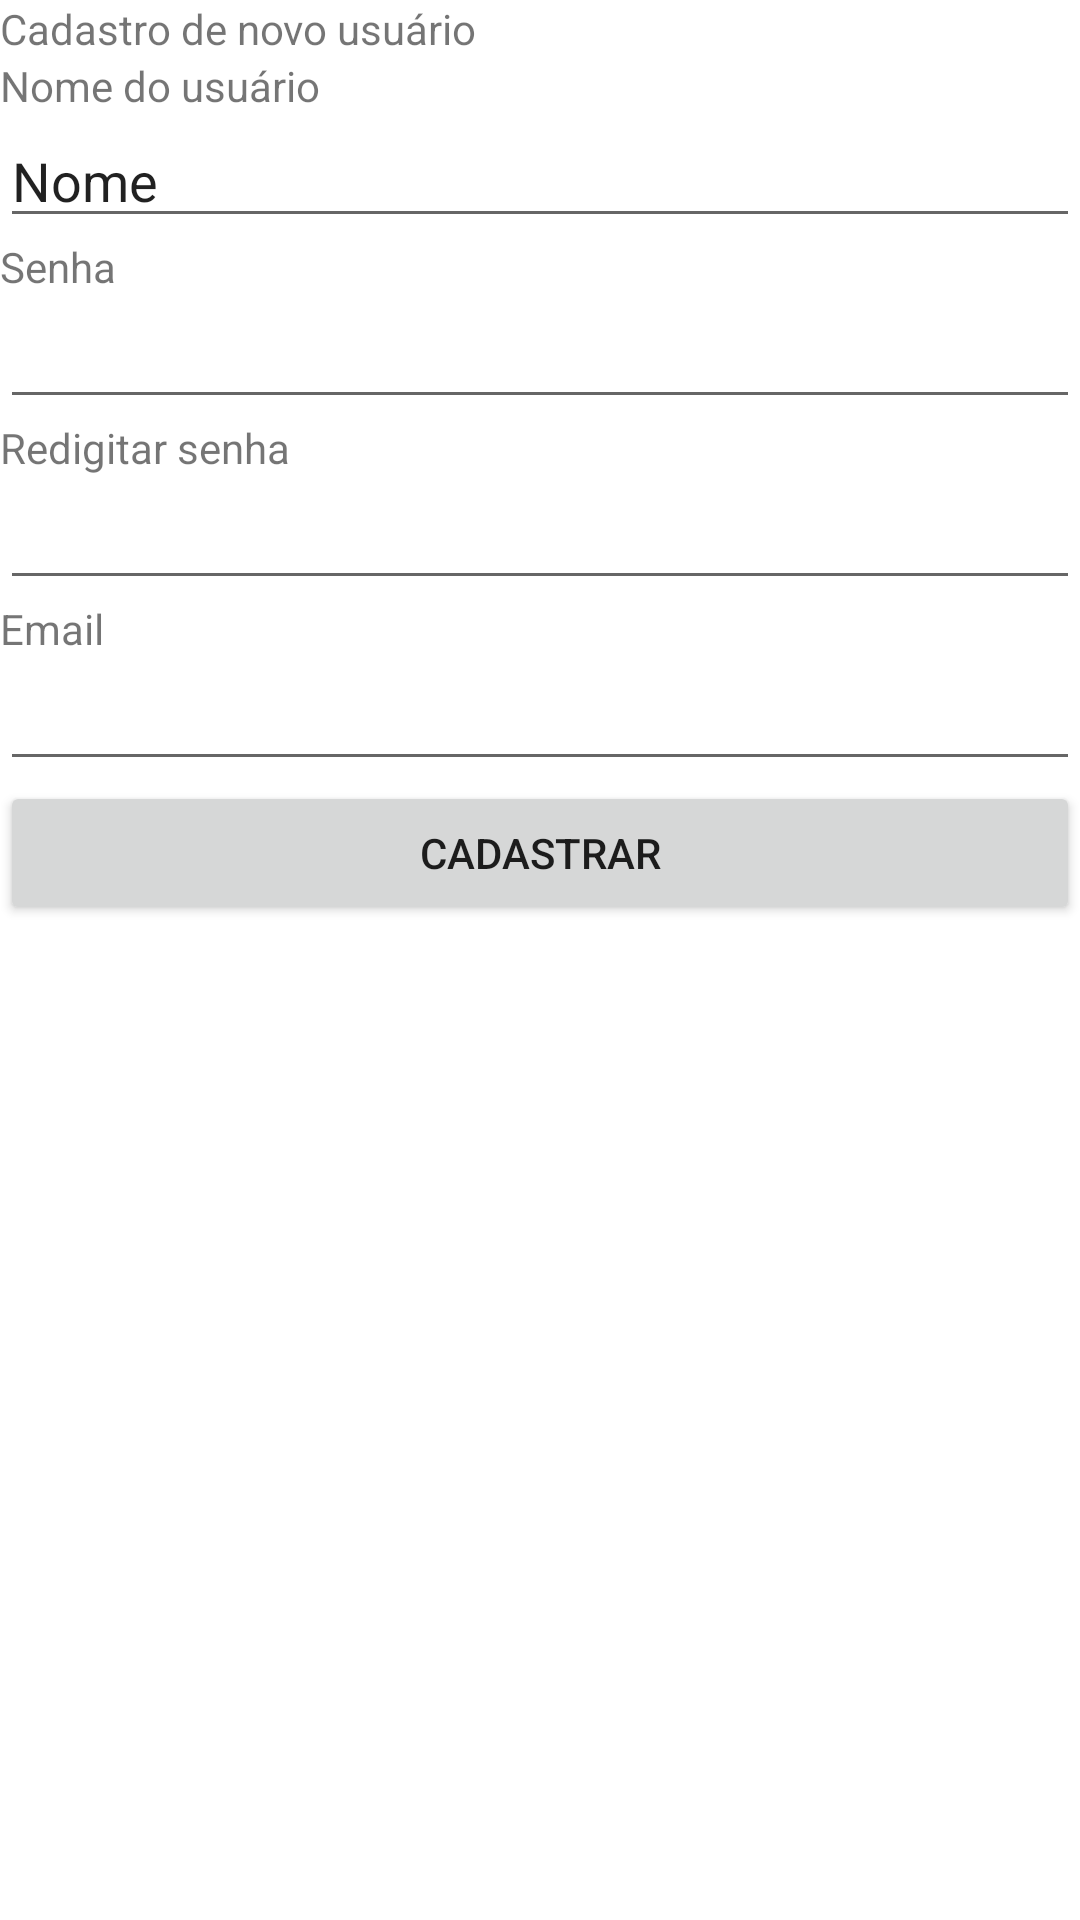

Here is an Android app screen rendered from its layout file. Give the layout XML and the strings, colors and styles it references.
<!-- AndroidManifest.xml: application theme Theme.SisBase -->
<!-- res/layout/activity_registro.xml -->
<?xml version="1.0" encoding="utf-8"?>
<LinearLayout xmlns:android="http://schemas.android.com/apk/res/android"
    xmlns:app="http://schemas.android.com/apk/res-auto"
    xmlns:tools="http://schemas.android.com/tools"
    android:layout_width="match_parent"
    android:layout_height="match_parent"
    android:orientation="vertical"
    tools:context=".registro">


    <TextView
        android:id="@+id/textView2"
        android:layout_width="match_parent"
        android:layout_height="wrap_content"
        android:text="Cadastro de novo usuário" />

    <TextView
        android:id="@+id/textView3"
        android:layout_width="match_parent"
        android:layout_height="wrap_content"
        android:text="Nome do usuário" />

    <EditText
        android:id="@+id/editTextTextPersonName"
        android:layout_width="match_parent"
        android:layout_height="wrap_content"
        android:ems="10"
        android:inputType="textPersonName"
        android:text="Nome" />

    <TextView
        android:id="@+id/textView4"
        android:layout_width="match_parent"
        android:layout_height="wrap_content"
        android:text="Senha" />

    <EditText
        android:id="@+id/editTextTextPassword"
        android:layout_width="match_parent"
        android:layout_height="wrap_content"
        android:ems="10"
        android:inputType="textPassword" />

    <TextView
        android:id="@+id/textView5"
        android:layout_width="match_parent"
        android:layout_height="wrap_content"
        android:text="Redigitar senha" />

    <EditText
        android:id="@+id/editTextTextPassword2"
        android:layout_width="match_parent"
        android:layout_height="wrap_content"
        android:ems="10"
        android:inputType="textPassword" />

    <TextView
        android:id="@+id/textView6"
        android:layout_width="match_parent"
        android:layout_height="wrap_content"
        android:text="Email" />

    <EditText
        android:id="@+id/editTextTextEmailAddress"
        android:layout_width="match_parent"
        android:layout_height="wrap_content"
        android:ems="10"
        android:inputType="textEmailAddress" />

    <Button
        android:id="@+id/button"
        android:layout_width="match_parent"
        android:layout_height="wrap_content"
        android:text="cadastrar" />

</LinearLayout>
<!-- resources referenced by this layout -->
<resources>
  <style name="Theme.SisBase" parent="Theme.MaterialComponents.DayNight.DarkActionBar">
          
          <item name="colorPrimary">@color/purple_500</item>
          <item name="colorPrimaryVariant">@color/purple_700</item>
          <item name="colorOnPrimary">@color/white</item>
          
          <item name="colorSecondary">@color/teal_200</item>
          <item name="colorSecondaryVariant">@color/teal_700</item>
          <item name="colorOnSecondary">@color/black</item>
          
          <item name="android:statusBarColor" tools:targetApi="l">?attr/colorPrimaryVariant</item>
          
      </style>
  <color name="purple_500">#FF6200EE</color>
  <color name="purple_700">#FF3700B3</color>
  <color name="white">#FFFFFFFF</color>
  <color name="teal_200">#FF03DAC5</color>
  <color name="teal_700">#FF018786</color>
  <color name="black">#FF000000</color>
</resources>
